Dataset: LumbarSpinalStenosis (GitHub, HitikaGhanani/Lumbar-Spine-Analysis). Classes: herniated disc, no stenosis, thecal sac.

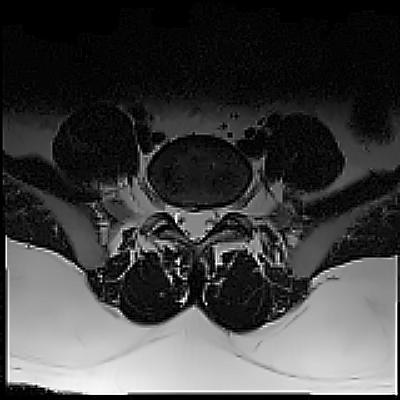
Label: herniated disc

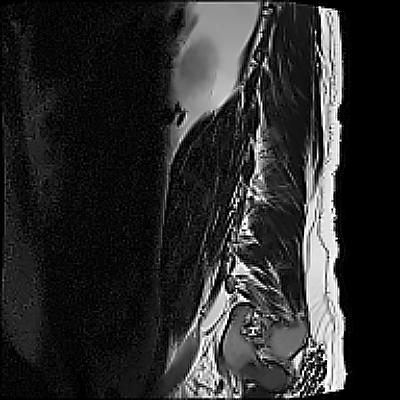
Label: no stenosis

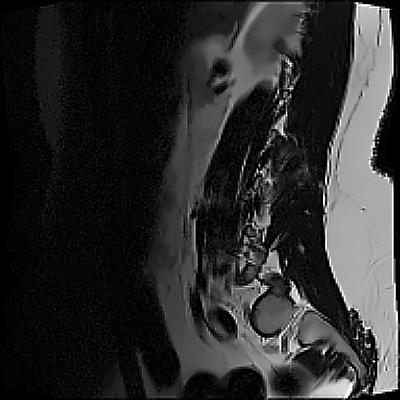
Label: herniated disc

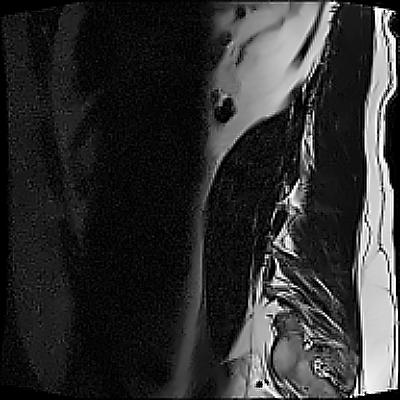
Label: thecal sac

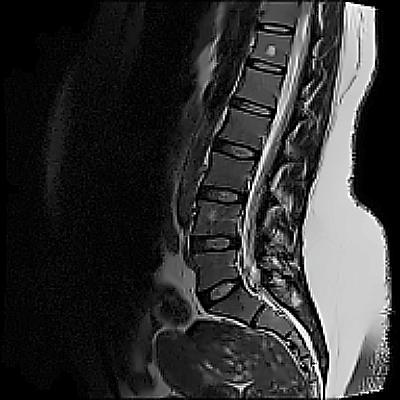
Label: no stenosis

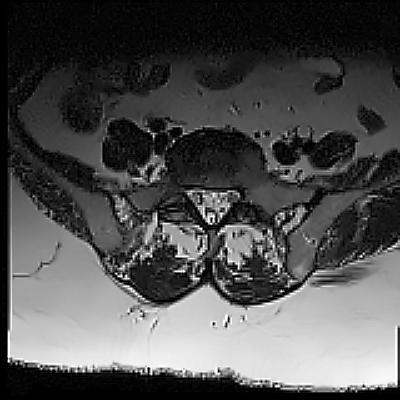
Label: thecal sac
